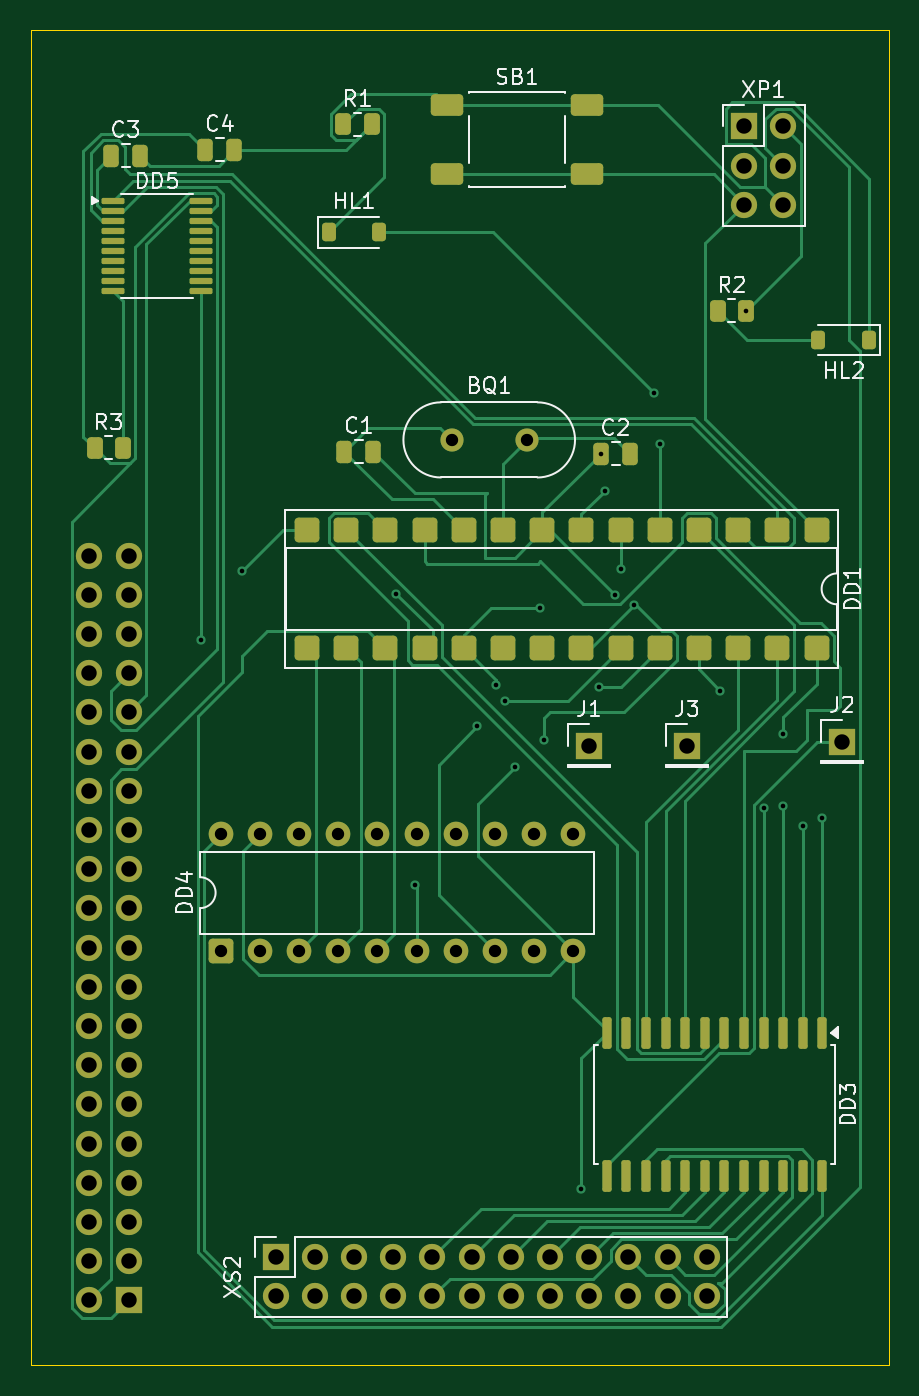
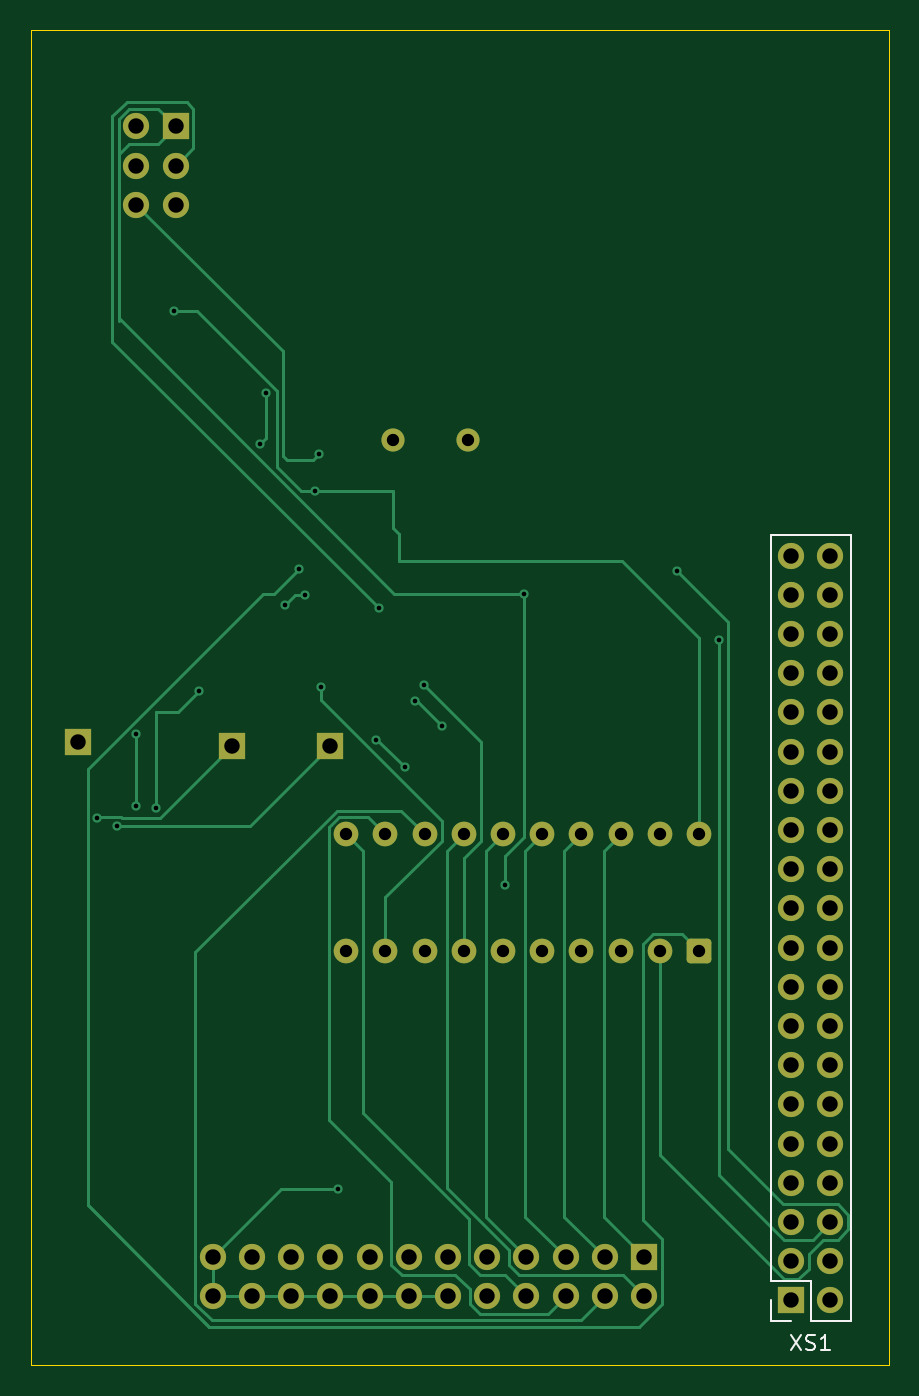
Circuit board: 11 layer files. Board 55.6 x 86.5 mm.
- bottom_copper: ДИПЛОМ-B_Cu.gbr (17725 bytes)
- bottom_mask: ДИПЛОМ-B_Mask.gbr (3714 bytes)
- paste: ДИПЛОМ-B_Paste.gbr (449 bytes)
- bottom_silk: ДИПЛОМ-B_Silkscreen.gbr (2212 bytes)
- outline: ДИПЛОМ-Edge_Cuts.gbr (603 bytes)
- top_copper: ДИПЛОМ-F_Cu.gbr (34827 bytes)
- top_mask: ДИПЛОМ-F_Mask.gbr (7173 bytes)
- paste: ДИПЛОМ-F_Paste.gbr (4438 bytes)
- top_silk: ДИПЛОМ-F_Silkscreen.gbr (29459 bytes)
- drill: ДИПЛОМ-NPTH.drl (269 bytes)
- drill: ДИПЛОМ-PTH.drl (2434 bytes)

=== bottom_copper: ДИПЛОМ-B_Cu.gbr (17725 bytes, source omitted) ===
=== bottom_mask: ДИПЛОМ-B_Mask.gbr ===
%TF.GenerationSoftware,KiCad,Pcbnew,9.0.8*%
%TF.CreationDate,2026-04-24T00:15:39+07:00*%
%TF.ProjectId,______,14181f1b-1e1c-42e6-9b69-6361645f7063,rev?*%
%TF.SameCoordinates,Original*%
%TF.FileFunction,Soldermask,Bot*%
%TF.FilePolarity,Negative*%
%FSLAX46Y46*%
G04 Gerber Fmt 4.6, Leading zero omitted, Abs format (unit mm)*
G04 Created by KiCad (PCBNEW 9.0.8) date 2026-04-24 00:15:39*
%MOMM*%
%LPD*%
G01*
G04 APERTURE LIST*
G04 Aperture macros list*
%AMRoundRect*
0 Rectangle with rounded corners*
0 $1 Rounding radius*
0 $2 $3 $4 $5 $6 $7 $8 $9 X,Y pos of 4 corners*
0 Add a 4 corners polygon primitive as box body*
4,1,4,$2,$3,$4,$5,$6,$7,$8,$9,$2,$3,0*
0 Add four circle primitives for the rounded corners*
1,1,$1+$1,$2,$3*
1,1,$1+$1,$4,$5*
1,1,$1+$1,$6,$7*
1,1,$1+$1,$8,$9*
0 Add four rect primitives between the rounded corners*
20,1,$1+$1,$2,$3,$4,$5,0*
20,1,$1+$1,$4,$5,$6,$7,0*
20,1,$1+$1,$6,$7,$8,$9,0*
20,1,$1+$1,$8,$9,$2,$3,0*%
G04 Aperture macros list end*
%ADD10RoundRect,0.250000X0.550000X-0.550000X0.550000X0.550000X-0.550000X0.550000X-0.550000X-0.550000X0*%
%ADD11C,1.600000*%
%ADD12R,1.700000X1.700000*%
%ADD13C,1.700000*%
%ADD14C,1.500000*%
G04 APERTURE END LIST*
D10*
%TO.C,DD4*%
X76073000Y-96266000D03*
D11*
X78613000Y-96266000D03*
X81153000Y-96266000D03*
X83693000Y-96266000D03*
X86233000Y-96266000D03*
X88773000Y-96266000D03*
X91313000Y-96266000D03*
X93853000Y-96266000D03*
X96393000Y-96266000D03*
X98933000Y-96266000D03*
X98933000Y-88646000D03*
X96393000Y-88646000D03*
X93853000Y-88646000D03*
X91313000Y-88646000D03*
X88773000Y-88646000D03*
X86233000Y-88646000D03*
X83693000Y-88646000D03*
X81153000Y-88646000D03*
X78613000Y-88646000D03*
X76073000Y-88646000D03*
%TD*%
D12*
%TO.C,J2*%
X116332000Y-82677000D03*
%TD*%
%TO.C,XP1*%
X109982000Y-42799000D03*
D13*
X112522000Y-42799000D03*
X109982000Y-45339000D03*
X112522000Y-45339000D03*
X109982000Y-47879000D03*
X112522000Y-47879000D03*
%TD*%
D12*
%TO.C,J1*%
X99949000Y-82931000D03*
%TD*%
D14*
%TO.C,BQ1*%
X91032000Y-63119000D03*
X95912000Y-63119000D03*
%TD*%
D12*
%TO.C,J3*%
X106299000Y-82931000D03*
%TD*%
%TO.C,XS2*%
X79629000Y-116078000D03*
D13*
X79629000Y-118618000D03*
X82169000Y-116078000D03*
X82169000Y-118618000D03*
X84709000Y-116078000D03*
X84709000Y-118618000D03*
X87249000Y-116078000D03*
X87249000Y-118618000D03*
X89789000Y-116078000D03*
X89789000Y-118618000D03*
X92329000Y-116078000D03*
X92329000Y-118618000D03*
X94869000Y-116078000D03*
X94869000Y-118618000D03*
X97409000Y-116078000D03*
X97409000Y-118618000D03*
X99949000Y-116078000D03*
X99949000Y-118618000D03*
X102489000Y-116078000D03*
X102489000Y-118618000D03*
X105029000Y-116078000D03*
X105029000Y-118618000D03*
X107569000Y-116078000D03*
X107569000Y-118618000D03*
%TD*%
D12*
%TO.C,XS1*%
X70104000Y-118872000D03*
D13*
X67564000Y-118872000D03*
X70104000Y-116332000D03*
X67564000Y-116332000D03*
X70104000Y-113792000D03*
X67564000Y-113792000D03*
X70104000Y-111252000D03*
X67564000Y-111252000D03*
X70104000Y-108712000D03*
X67564000Y-108712000D03*
X70104000Y-106172000D03*
X67564000Y-106172000D03*
X70104000Y-103632000D03*
X67564000Y-103632000D03*
X70104000Y-101092000D03*
X67564000Y-101092000D03*
X70104000Y-98552000D03*
X67564000Y-98552000D03*
X70104000Y-96012000D03*
X67564000Y-96012000D03*
X70104000Y-93472000D03*
X67564000Y-93472000D03*
X70104000Y-90932000D03*
X67564000Y-90932000D03*
X70104000Y-88392000D03*
X67564000Y-88392000D03*
X70104000Y-85852000D03*
X67564000Y-85852000D03*
X70104000Y-83312000D03*
X67564000Y-83312000D03*
X70104000Y-80772000D03*
X67564000Y-80772000D03*
X70104000Y-78232000D03*
X67564000Y-78232000D03*
X70104000Y-75692000D03*
X67564000Y-75692000D03*
X70104000Y-73152000D03*
X67564000Y-73152000D03*
X70104000Y-70612000D03*
X67564000Y-70612000D03*
%TD*%
M02*

=== paste: ДИПЛОМ-B_Paste.gbr ===
%TF.GenerationSoftware,KiCad,Pcbnew,9.0.8*%
%TF.CreationDate,2026-04-24T00:15:39+07:00*%
%TF.ProjectId,______,14181f1b-1e1c-42e6-9b69-6361645f7063,rev?*%
%TF.SameCoordinates,Original*%
%TF.FileFunction,Paste,Bot*%
%TF.FilePolarity,Positive*%
%FSLAX46Y46*%
G04 Gerber Fmt 4.6, Leading zero omitted, Abs format (unit mm)*
G04 Created by KiCad (PCBNEW 9.0.8) date 2026-04-24 00:15:39*
%MOMM*%
%LPD*%
G01*
G04 APERTURE LIST*
G04 APERTURE END LIST*
M02*

=== bottom_silk: ДИПЛОМ-B_Silkscreen.gbr ===
%TF.GenerationSoftware,KiCad,Pcbnew,9.0.8*%
%TF.CreationDate,2026-04-24T00:15:39+07:00*%
%TF.ProjectId,______,14181f1b-1e1c-42e6-9b69-6361645f7063,rev?*%
%TF.SameCoordinates,Original*%
%TF.FileFunction,Legend,Bot*%
%TF.FilePolarity,Positive*%
%FSLAX46Y46*%
G04 Gerber Fmt 4.6, Leading zero omitted, Abs format (unit mm)*
G04 Created by KiCad (PCBNEW 9.0.8) date 2026-04-24 00:15:39*
%MOMM*%
%LPD*%
G01*
G04 APERTURE LIST*
%ADD10C,0.150000*%
%ADD11C,0.120000*%
G04 APERTURE END LIST*
D10*
X70119713Y-121096819D02*
X69453047Y-122096819D01*
X69453047Y-121096819D02*
X70119713Y-122096819D01*
X69119713Y-122049200D02*
X68976856Y-122096819D01*
X68976856Y-122096819D02*
X68738761Y-122096819D01*
X68738761Y-122096819D02*
X68643523Y-122049200D01*
X68643523Y-122049200D02*
X68595904Y-122001580D01*
X68595904Y-122001580D02*
X68548285Y-121906342D01*
X68548285Y-121906342D02*
X68548285Y-121811104D01*
X68548285Y-121811104D02*
X68595904Y-121715866D01*
X68595904Y-121715866D02*
X68643523Y-121668247D01*
X68643523Y-121668247D02*
X68738761Y-121620628D01*
X68738761Y-121620628D02*
X68929237Y-121573009D01*
X68929237Y-121573009D02*
X69024475Y-121525390D01*
X69024475Y-121525390D02*
X69072094Y-121477771D01*
X69072094Y-121477771D02*
X69119713Y-121382533D01*
X69119713Y-121382533D02*
X69119713Y-121287295D01*
X69119713Y-121287295D02*
X69072094Y-121192057D01*
X69072094Y-121192057D02*
X69024475Y-121144438D01*
X69024475Y-121144438D02*
X68929237Y-121096819D01*
X68929237Y-121096819D02*
X68691142Y-121096819D01*
X68691142Y-121096819D02*
X68548285Y-121144438D01*
X67595904Y-122096819D02*
X68167332Y-122096819D01*
X67881618Y-122096819D02*
X67881618Y-121096819D01*
X67881618Y-121096819D02*
X67976856Y-121239676D01*
X67976856Y-121239676D02*
X68072094Y-121334914D01*
X68072094Y-121334914D02*
X68167332Y-121382533D01*
D11*
%TO.C,XS1*%
X66234000Y-69282000D02*
X71434000Y-69282000D01*
X66234000Y-120202000D02*
X66234000Y-69282000D01*
X66234000Y-120202000D02*
X68834000Y-120202000D01*
X68834000Y-117602000D02*
X71434000Y-117602000D01*
X68834000Y-120202000D02*
X68834000Y-117602000D01*
X70104000Y-120202000D02*
X71434000Y-120202000D01*
X71434000Y-117602000D02*
X71434000Y-69282000D01*
X71434000Y-120202000D02*
X71434000Y-118872000D01*
%TD*%
M02*

=== outline: ДИПЛОМ-Edge_Cuts.gbr ===
%TF.GenerationSoftware,KiCad,Pcbnew,9.0.8*%
%TF.CreationDate,2026-04-24T00:15:39+07:00*%
%TF.ProjectId,______,14181f1b-1e1c-42e6-9b69-6361645f7063,rev?*%
%TF.SameCoordinates,Original*%
%TF.FileFunction,Profile,NP*%
%FSLAX46Y46*%
G04 Gerber Fmt 4.6, Leading zero omitted, Abs format (unit mm)*
G04 Created by KiCad (PCBNEW 9.0.8) date 2026-04-24 00:15:39*
%MOMM*%
%LPD*%
G01*
G04 APERTURE LIST*
%TA.AperFunction,Profile*%
%ADD10C,0.050000*%
%TD*%
G04 APERTURE END LIST*
D10*
X63767000Y-36576000D02*
X119367000Y-36576000D01*
X119367000Y-123076000D01*
X63767000Y-123076000D01*
X63767000Y-36576000D01*
M02*

=== top_copper: ДИПЛОМ-F_Cu.gbr (34827 bytes, source omitted) ===
=== top_mask: ДИПЛОМ-F_Mask.gbr (7173 bytes, source omitted) ===
=== paste: ДИПЛОМ-F_Paste.gbr ===
%TF.GenerationSoftware,KiCad,Pcbnew,9.0.8*%
%TF.CreationDate,2026-04-24T00:15:39+07:00*%
%TF.ProjectId,______,14181f1b-1e1c-42e6-9b69-6361645f7063,rev?*%
%TF.SameCoordinates,Original*%
%TF.FileFunction,Paste,Top*%
%TF.FilePolarity,Positive*%
%FSLAX46Y46*%
G04 Gerber Fmt 4.6, Leading zero omitted, Abs format (unit mm)*
G04 Created by KiCad (PCBNEW 9.0.8) date 2026-04-24 00:15:39*
%MOMM*%
%LPD*%
G01*
G04 APERTURE LIST*
G04 Aperture macros list*
%AMRoundRect*
0 Rectangle with rounded corners*
0 $1 Rounding radius*
0 $2 $3 $4 $5 $6 $7 $8 $9 X,Y pos of 4 corners*
0 Add a 4 corners polygon primitive as box body*
4,1,4,$2,$3,$4,$5,$6,$7,$8,$9,$2,$3,0*
0 Add four circle primitives for the rounded corners*
1,1,$1+$1,$2,$3*
1,1,$1+$1,$4,$5*
1,1,$1+$1,$6,$7*
1,1,$1+$1,$8,$9*
0 Add four rect primitives between the rounded corners*
20,1,$1+$1,$2,$3,$4,$5,0*
20,1,$1+$1,$4,$5,$6,$7,0*
20,1,$1+$1,$6,$7,$8,$9,0*
20,1,$1+$1,$8,$9,$2,$3,0*%
G04 Aperture macros list end*
%ADD10RoundRect,0.250000X-0.550000X0.550000X-0.550000X-0.550000X0.550000X-0.550000X0.550000X0.550000X0*%
%ADD11RoundRect,0.250000X-0.250000X-0.475000X0.250000X-0.475000X0.250000X0.475000X-0.250000X0.475000X0*%
%ADD12RoundRect,0.250000X-0.800000X-0.450000X0.800000X-0.450000X0.800000X0.450000X-0.800000X0.450000X0*%
%ADD13RoundRect,0.250000X-0.262500X-0.450000X0.262500X-0.450000X0.262500X0.450000X-0.262500X0.450000X0*%
%ADD14RoundRect,0.100000X-0.637500X-0.100000X0.637500X-0.100000X0.637500X0.100000X-0.637500X0.100000X0*%
%ADD15RoundRect,0.225000X-0.225000X-0.375000X0.225000X-0.375000X0.225000X0.375000X-0.225000X0.375000X0*%
%ADD16RoundRect,0.225000X0.225000X0.375000X-0.225000X0.375000X-0.225000X-0.375000X0.225000X-0.375000X0*%
%ADD17RoundRect,0.150000X-0.150000X0.875000X-0.150000X-0.875000X0.150000X-0.875000X0.150000X0.875000X0*%
G04 APERTURE END LIST*
D10*
%TO.C,DD1*%
X114681000Y-76581000D03*
X112141000Y-76581000D03*
X109601000Y-76581000D03*
X107061000Y-76581000D03*
X104521000Y-76581000D03*
X101981000Y-76581000D03*
X99441000Y-76581000D03*
X96901000Y-76581000D03*
X94361000Y-76581000D03*
X91821000Y-76581000D03*
X89281000Y-76581000D03*
X86741000Y-76581000D03*
X84201000Y-76581000D03*
X81661000Y-76581000D03*
X81661000Y-68961000D03*
X84201000Y-68961000D03*
X86741000Y-68961000D03*
X89281000Y-68961000D03*
X91821000Y-68961000D03*
X94361000Y-68961000D03*
X96901000Y-68961000D03*
X99441000Y-68961000D03*
X101981000Y-68961000D03*
X104521000Y-68961000D03*
X107061000Y-68961000D03*
X109601000Y-68961000D03*
X112141000Y-68961000D03*
X114681000Y-68961000D03*
%TD*%
D11*
%TO.C,C1*%
X84074000Y-63881000D03*
X85974000Y-63881000D03*
%TD*%
%TO.C,C3*%
X68961000Y-44704000D03*
X70861000Y-44704000D03*
%TD*%
D12*
%TO.C,SB1*%
X90722000Y-41402000D03*
X99822000Y-41402000D03*
X90722000Y-45902000D03*
X99822000Y-45902000D03*
%TD*%
D13*
%TO.C,R1*%
X84027000Y-42672000D03*
X85852000Y-42672000D03*
%TD*%
%TO.C,R3*%
X67898000Y-63627000D03*
X69723000Y-63627000D03*
%TD*%
D14*
%TO.C,DD5*%
X69088000Y-47617000D03*
X69088000Y-48267000D03*
X69088000Y-48917000D03*
X69088000Y-49567000D03*
X69088000Y-50217000D03*
X69088000Y-50867000D03*
X69088000Y-51517000D03*
X69088000Y-52167000D03*
X69088000Y-52817000D03*
X69088000Y-53467000D03*
X74813000Y-53467000D03*
X74813000Y-52817000D03*
X74813000Y-52167000D03*
X74813000Y-51517000D03*
X74813000Y-50867000D03*
X74813000Y-50217000D03*
X74813000Y-49567000D03*
X74813000Y-48917000D03*
X74813000Y-48267000D03*
X74813000Y-47617000D03*
%TD*%
D15*
%TO.C,HL1*%
X83060000Y-49657000D03*
X86360000Y-49657000D03*
%TD*%
D16*
%TO.C,HL2*%
X118108000Y-56642000D03*
X114808000Y-56642000D03*
%TD*%
D11*
%TO.C,C4*%
X75057000Y-44323000D03*
X76957000Y-44323000D03*
%TD*%
D13*
%TO.C,R2*%
X108284000Y-54737000D03*
X110109000Y-54737000D03*
%TD*%
D11*
%TO.C,C2*%
X100711000Y-64008000D03*
X102611000Y-64008000D03*
%TD*%
D17*
%TO.C,DD3*%
X115062000Y-101522000D03*
X113792000Y-101522000D03*
X112522000Y-101522000D03*
X111252000Y-101522000D03*
X109982000Y-101522000D03*
X108712000Y-101522000D03*
X107442000Y-101522000D03*
X106172000Y-101522000D03*
X104902000Y-101522000D03*
X103632000Y-101522000D03*
X102362000Y-101522000D03*
X101092000Y-101522000D03*
X101092000Y-110822000D03*
X102362000Y-110822000D03*
X103632000Y-110822000D03*
X104902000Y-110822000D03*
X106172000Y-110822000D03*
X107442000Y-110822000D03*
X108712000Y-110822000D03*
X109982000Y-110822000D03*
X111252000Y-110822000D03*
X112522000Y-110822000D03*
X113792000Y-110822000D03*
X115062000Y-110822000D03*
%TD*%
M02*

=== top_silk: ДИПЛОМ-F_Silkscreen.gbr (29459 bytes, source omitted) ===
=== drill: ДИПЛОМ-NPTH.drl ===
M48
; DRILL file {KiCad 9.0.8} date 2026-04-24T00:15:22+0700
; FORMAT={-:-/ absolute / metric / decimal}
; #@! TF.CreationDate,2026-04-24T00:15:22+07:00
; #@! TF.GenerationSoftware,Kicad,Pcbnew,9.0.8
; #@! TF.FileFunction,NonPlated,1,2,NPTH
FMAT,2
METRIC
%
G90
G05
M30

=== drill: ДИПЛОМ-PTH.drl ===
M48
; DRILL file {KiCad 9.0.8} date 2026-04-24T00:15:22+0700
; FORMAT={-:-/ absolute / metric / decimal}
; #@! TF.CreationDate,2026-04-24T00:15:22+07:00
; #@! TF.GenerationSoftware,Kicad,Pcbnew,9.0.8
; #@! TF.FileFunction,Plated,1,2,PTH
FMAT,2
METRIC
; #@! TA.AperFunction,Plated,PTH,ViaDrill
T1C0.300
; #@! TA.AperFunction,Plated,PTH,ComponentDrill
T2C0.800
; #@! TA.AperFunction,Plated,PTH,ComponentDrill
T3C1.000
%
G90
G05
T1
X74.803Y-76.073
X77.47Y-71.628
X87.439Y-73.088
X88.646Y-91.948
X92.71Y-81.661
X93.9Y-78.987
X94.488Y-80.01
X95.123Y-84.328
X96.774Y-74.041
X97.028Y-82.55
X99.441Y-111.633
X100.584Y-79.121
X100.711Y-64.008
X100.965Y-66.421
X101.6Y-73.152
X101.981Y-71.501
X102.87Y-73.787
X104.14Y-60.071
X104.521Y-63.373
X108.458Y-79.375
X110.109Y-54.737
X111.252Y-86.995
X112.522Y-82.169
X112.522Y-86.868
X113.792Y-88.138
X115.062Y-87.63
T2
X76.073Y-88.646
X76.073Y-96.266
X78.613Y-88.646
X78.613Y-96.266
X81.153Y-88.646
X81.153Y-96.266
X83.693Y-88.646
X83.693Y-96.266
X86.233Y-88.646
X86.233Y-96.266
X88.773Y-88.646
X88.773Y-96.266
X91.032Y-63.119
X91.313Y-88.646
X91.313Y-96.266
X93.853Y-88.646
X93.853Y-96.266
X95.912Y-63.119
X96.393Y-88.646
X96.393Y-96.266
X98.933Y-88.646
X98.933Y-96.266
T3
X67.564Y-70.612
X67.564Y-73.152
X67.564Y-75.692
X67.564Y-78.232
X67.564Y-80.772
X67.564Y-83.312
X67.564Y-85.852
X67.564Y-88.392
X67.564Y-90.932
X67.564Y-93.472
X67.564Y-96.012
X67.564Y-98.552
X67.564Y-101.092
X67.564Y-103.632
X67.564Y-106.172
X67.564Y-108.712
X67.564Y-111.252
X67.564Y-113.792
X67.564Y-116.332
X67.564Y-118.872
X70.104Y-70.612
X70.104Y-73.152
X70.104Y-75.692
X70.104Y-78.232
X70.104Y-80.772
X70.104Y-83.312
X70.104Y-85.852
X70.104Y-88.392
X70.104Y-90.932
X70.104Y-93.472
X70.104Y-96.012
X70.104Y-98.552
X70.104Y-101.092
X70.104Y-103.632
X70.104Y-106.172
X70.104Y-108.712
X70.104Y-111.252
X70.104Y-113.792
X70.104Y-116.332
X70.104Y-118.872
X79.629Y-116.078
X79.629Y-118.618
X82.169Y-116.078
X82.169Y-118.618
X84.709Y-116.078
X84.709Y-118.618
X87.249Y-116.078
X87.249Y-118.618
X89.789Y-116.078
X89.789Y-118.618
X92.329Y-116.078
X92.329Y-118.618
X94.869Y-116.078
X94.869Y-118.618
X97.409Y-116.078
X97.409Y-118.618
X99.949Y-82.931
X99.949Y-116.078
X99.949Y-118.618
X102.489Y-116.078
X102.489Y-118.618
X105.029Y-116.078
X105.029Y-118.618
X106.299Y-82.931
X107.569Y-116.078
X107.569Y-118.618
X109.982Y-42.799
X109.982Y-45.339
X109.982Y-47.879
X112.522Y-42.799
X112.522Y-45.339
X112.522Y-47.879
X116.332Y-82.677
M30
